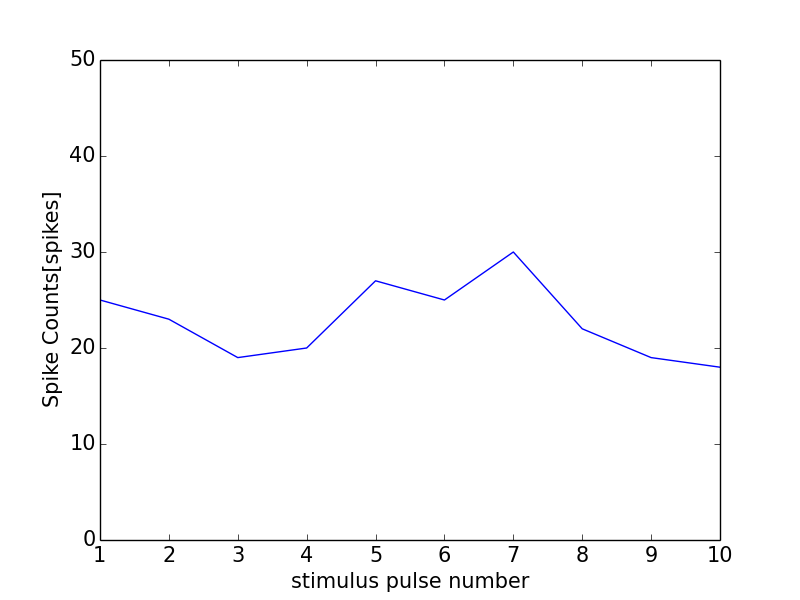

Source data for this figure (header and first rows):
0, 0.0
0, 0
1, 25
2, 23
3, 19
4, 20
5, 27
6, 25
7, 30
8, 22
9, 19
10, 18
11, 1
